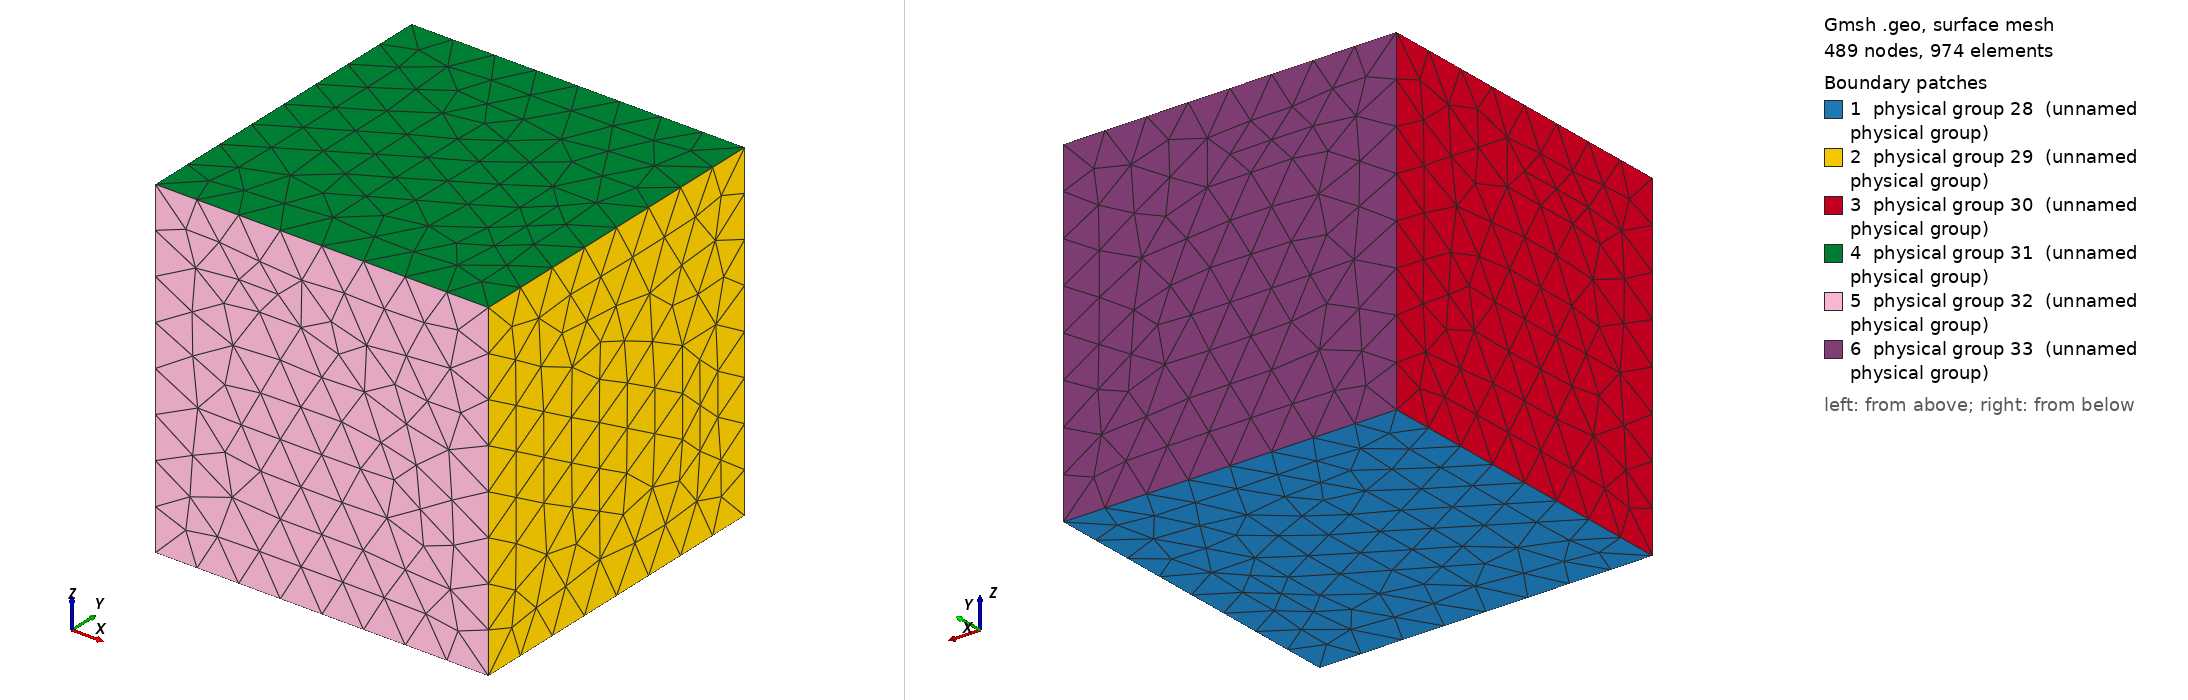

Gmsh geometry script, surface-meshed: 489 nodes, 974 surface elements. Boundary patches (legend numbers): 1 physical group 28 (unnamed physical group), 2 physical group 29 (unnamed physical group), 3 physical group 30 (unnamed physical group), 4 physical group 31 (unnamed physical group), 5 physical group 32 (unnamed physical group), 6 physical group 33 (unnamed physical group). Left view from above one corner, right view from below the opposite corner. Legend entries are the model's physical surfaces. The drawing asked Gmsh for element sizes between 1% and 20% of the model's largest extent; the script's own settings can give other sizes.

=== cube.geo (drawn) ===
x0 = 0;
y0 = 0;
z0 = 0;

x1 = 0.1;
y1 = 0.1;
z1 = 0.1;

cl = 0.0125;

Point(1) = {x0, y0, z0, cl};
Point(2) = {x1, y0, z0, cl};
Point(3) = {x0, y1, z0, cl};
Point(4) = {x1, y1, z0, cl};

Point(5) = {x0, y0, z1, cl};
Point(6) = {x1, y0, z1, cl};
Point(7) = {x0, y1, z1, cl};
Point(8) = {x1, y1, z1, cl};

Line(1) = {1, 2};
Line(2) = {1, 3};
Line(3) = {1, 5};
Line(4) = {2, 4};
Line(5) = {2, 6};
Line(6) = {3, 4};
Line(7) = {3, 7};
Line(8) = {4, 8};
Line(9) = {5, 6};
Line(10) = {5, 7};
Line(11) = {6, 8};
Line(12) = {7, 8};

Line Loop(13) = {1, 4, -6, -2};
Plane Surface(14) = {13};
Line Loop(15) = {8, -11, -5, 4};
Plane Surface(16) = {15};
Line Loop(17) = {2, 7, -10, -3};
Plane Surface(18) = {17};
Line Loop(19) = {11, -12, -10, 9};
Plane Surface(20) = {19};
Line Loop(21) = {5, -9, -3, 1};
Plane Surface(22) = {21};
Line Loop(23) = {8, -12, -7, 6};
Plane Surface(24) = {23};

Surface Loop(25) = {14, 16, 18, 20, 22, 24};
Volume(26) = {25};

Physical Volume(27) = {26};

Physical Surface(28) = {14};
Physical Surface(29) = {16};
Physical Surface(30) = {18};
Physical Surface(31) = {20};
Physical Surface(32) = {22};
Physical Surface(33) = {24};
